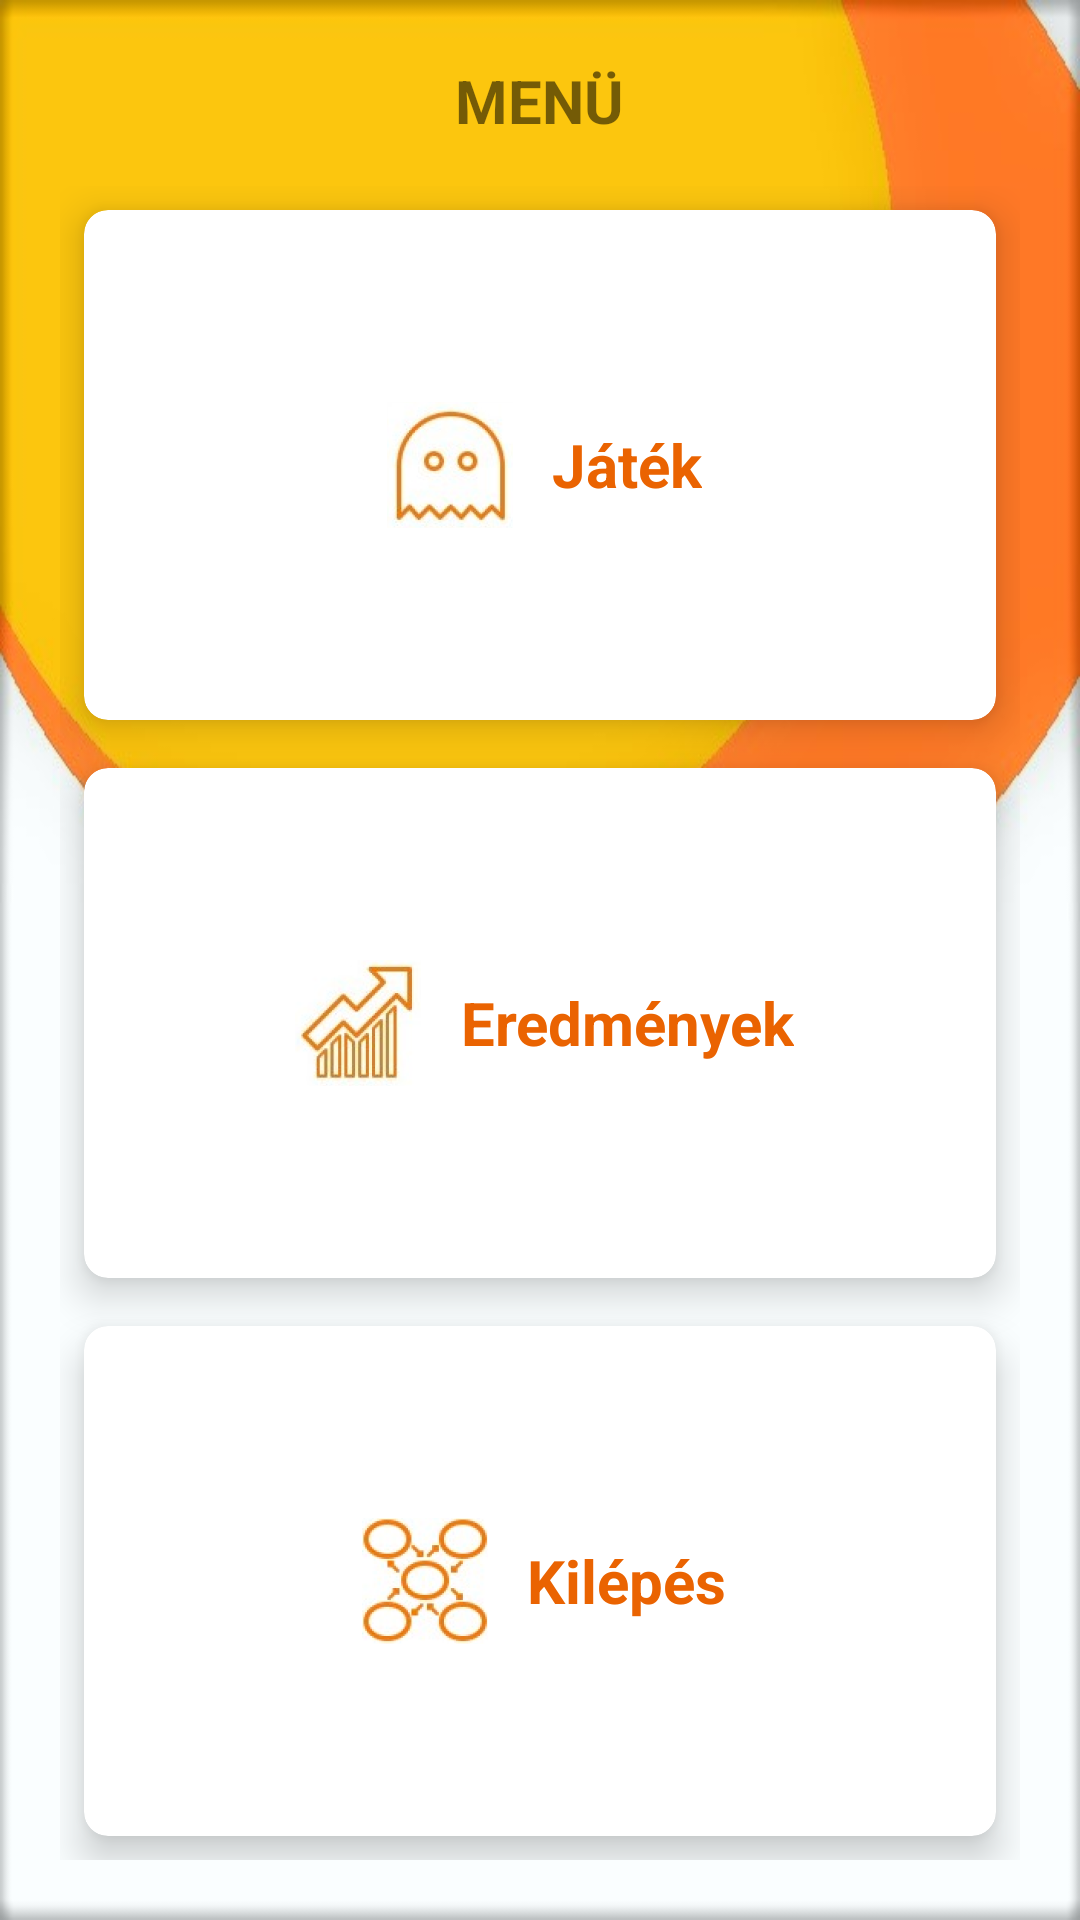

Reconstruct the res/layout file that produces this screen, plus the resources it refers to.
<!-- AndroidManifest.xml: application theme Theme.Thegame -->
<!-- res/layout/activity_main.xml -->
<?xml version="1.0" encoding="utf-8"?>
<RelativeLayout xmlns:android="http://schemas.android.com/apk/res/android"
    xmlns:app="http://schemas.android.com/apk/res-auto"
    xmlns:tools="http://schemas.android.com/tools"
    android:layout_width="match_parent"
    android:layout_height="match_parent"
    android:background="@drawable/background"
    tools:context=".MainActivity">

    <TextView
        android:id="@+id/nev_helye"
        android:layout_width="wrap_content"
        android:layout_height="wrap_content"
        android:layout_marginStart="10dp"
        android:layout_marginTop="5dp"
        android:gravity="left"
        android:text=""
        android:textStyle="italic" />

    <TextView
        android:id="@+id/menu_title_view"
        android:layout_width="wrap_content"
        android:layout_height="wrap_content"
        android:layout_centerHorizontal="true"
        android:layout_marginTop="20dp"
        android:text="MENÜ"
        android:textSize="20sp"
        android:textStyle="bold" />

    <GridLayout
        android:layout_width="match_parent"
        android:layout_height="match_parent"
        android:layout_below="@id/menu_title_view"
        android:layout_alignParentStart="true"
        android:layout_alignParentEnd="true"
        android:layout_alignParentBottom="true"
        android:layout_marginStart="20dp"
        android:layout_marginTop="15dp"
        android:layout_marginEnd="20dp"
        android:layout_marginBottom="20dp"
        android:columnCount="1"
        android:rowCount="3">

        <androidx.cardview.widget.CardView
            android:id="@+id/newgameCw"
            android:layout_width="wrap_content"
            android:layout_height="wrap_content"
            android:layout_row="0"
            android:layout_rowWeight="1"
            android:layout_column="0"
            android:layout_columnWeight="1"
            android:layout_gravity="fill"
            android:layout_margin="8dp"
            app:cardCornerRadius="8dp"
            app:cardElevation="8dp">

            <LinearLayout
                android:layout_width="wrap_content"
                android:layout_height="wrap_content"
                android:layout_gravity="center_vertical|center_horizontal"
                android:gravity="center"
                android:orientation="horizontal">

                <ImageView
                    android:layout_width="wrap_content"
                    android:layout_height="wrap_content"
                    android:layout_margin="5dp"
                    android:src="@mipmap/ic_launcher_newgame" />

                <TextView
                    android:layout_width="wrap_content"
                    android:layout_height="wrap_content"
                    android:layout_margin="5dp"
                    android:text="Játék"
                    android:textSize="20sp"
                    android:textAlignment="center"
                    android:textStyle="bold"
                    android:textColor="#EA6301"/>
            </LinearLayout>
        </androidx.cardview.widget.CardView>

        <androidx.cardview.widget.CardView
            android:id="@+id/scoresCw"
            android:layout_width="wrap_content"
            android:layout_height="wrap_content"
            android:layout_row="1"
            android:layout_rowWeight="1"
            android:layout_column="0"
            android:layout_columnWeight="0"
            android:layout_gravity="fill"
            android:layout_margin="8dp"
            app:cardCornerRadius="8dp"
            app:cardElevation="8dp">

            <LinearLayout
                android:layout_width="wrap_content"
                android:layout_height="wrap_content"
                android:layout_gravity="center_vertical|center_horizontal"
                android:gravity="center"
                android:orientation="horizontal">

                <ImageView
                    android:layout_width="wrap_content"
                    android:layout_height="wrap_content"
                    android:layout_margin="5dp"
                    android:src="@mipmap/ic_launcher_scores" />

                <TextView
                    android:layout_width="wrap_content"
                    android:layout_height="wrap_content"
                    android:layout_margin="5dp"
                    android:text="Eredmények"
                    android:textSize="20sp"
                    android:textAlignment="center"
                    android:textStyle="bold"
                    android:textColor="#EA6301"/>
            </LinearLayout>
        </androidx.cardview.widget.CardView>

        <androidx.cardview.widget.CardView
            android:id="@+id/exitCw"
            android:layout_width="wrap_content"
            android:layout_height="wrap_content"
            android:layout_row="2"
            android:layout_rowWeight="1"
            android:layout_column="0"
            android:layout_columnWeight="1"
            android:layout_gravity="fill"
            android:layout_margin="8dp"
            app:cardCornerRadius="8dp"
            app:cardElevation="8dp">

            <LinearLayout
                android:layout_width="wrap_content"
                android:layout_height="wrap_content"
                android:layout_gravity="center_vertical|center_horizontal"
                android:gravity="center"
                android:orientation="horizontal">

                <ImageView
                    android:layout_width="wrap_content"
                    android:layout_height="wrap_content"
                    android:layout_margin="5dp"
                    android:src="@mipmap/ic_exit_icon" />

                <TextView
                    android:layout_width="wrap_content"
                    android:layout_height="wrap_content"
                    android:layout_margin="5dp"
                    android:text="Kilépés"
                    android:textSize="20sp"
                    android:textAlignment="center"
                    android:textStyle="bold"
                    android:textColor="#EA6301" />
            </LinearLayout>
        </androidx.cardview.widget.CardView>
    </GridLayout>

</RelativeLayout>
<!-- resources referenced by this layout -->
<resources>
  <!-- drawable background: jpg bitmap (drawable, 43425 bytes) -->
  <!-- mipmap ic_exit_icon: png bitmap (mipmap-hdpi, 10243 bytes) -->
  <!-- mipmap ic_launcher_newgame: png bitmap (mipmap-hdpi, 8524 bytes) -->
  <!-- mipmap ic_launcher_scores: png bitmap (mipmap-hdpi, 8925 bytes) -->
  <style name="Theme.Thegame" parent="Theme.MaterialComponents.DayNight.NoActionBar">
          
          <item name="colorPrimary">@color/purple_500</item>
          <item name="colorPrimaryVariant">@color/purple_700</item>
          <item name="colorOnPrimary">@color/white</item>
          
          <item name="colorSecondary">@color/teal_200</item>
          <item name="colorSecondaryVariant">@color/teal_700</item>
          <item name="colorOnSecondary">@color/black</item>
          
          <item name="android:statusBarColor" tools:targetApi="l">?attr/colorPrimaryVariant</item>
          
      </style>
  <!-- not gathered from this repository: default colours our renderer supplied (Android Studio template values) -->
  <color name="purple_500">#FF6200EE</color>
  <color name="purple_700">#FF3700B3</color>
  <color name="teal_200">#FF03DAC5</color>
  <color name="teal_700">#FF018786</color>
  <color name="black">#FF000000</color>
  <color name="white">#FFFFFFFF</color>
</resources>
